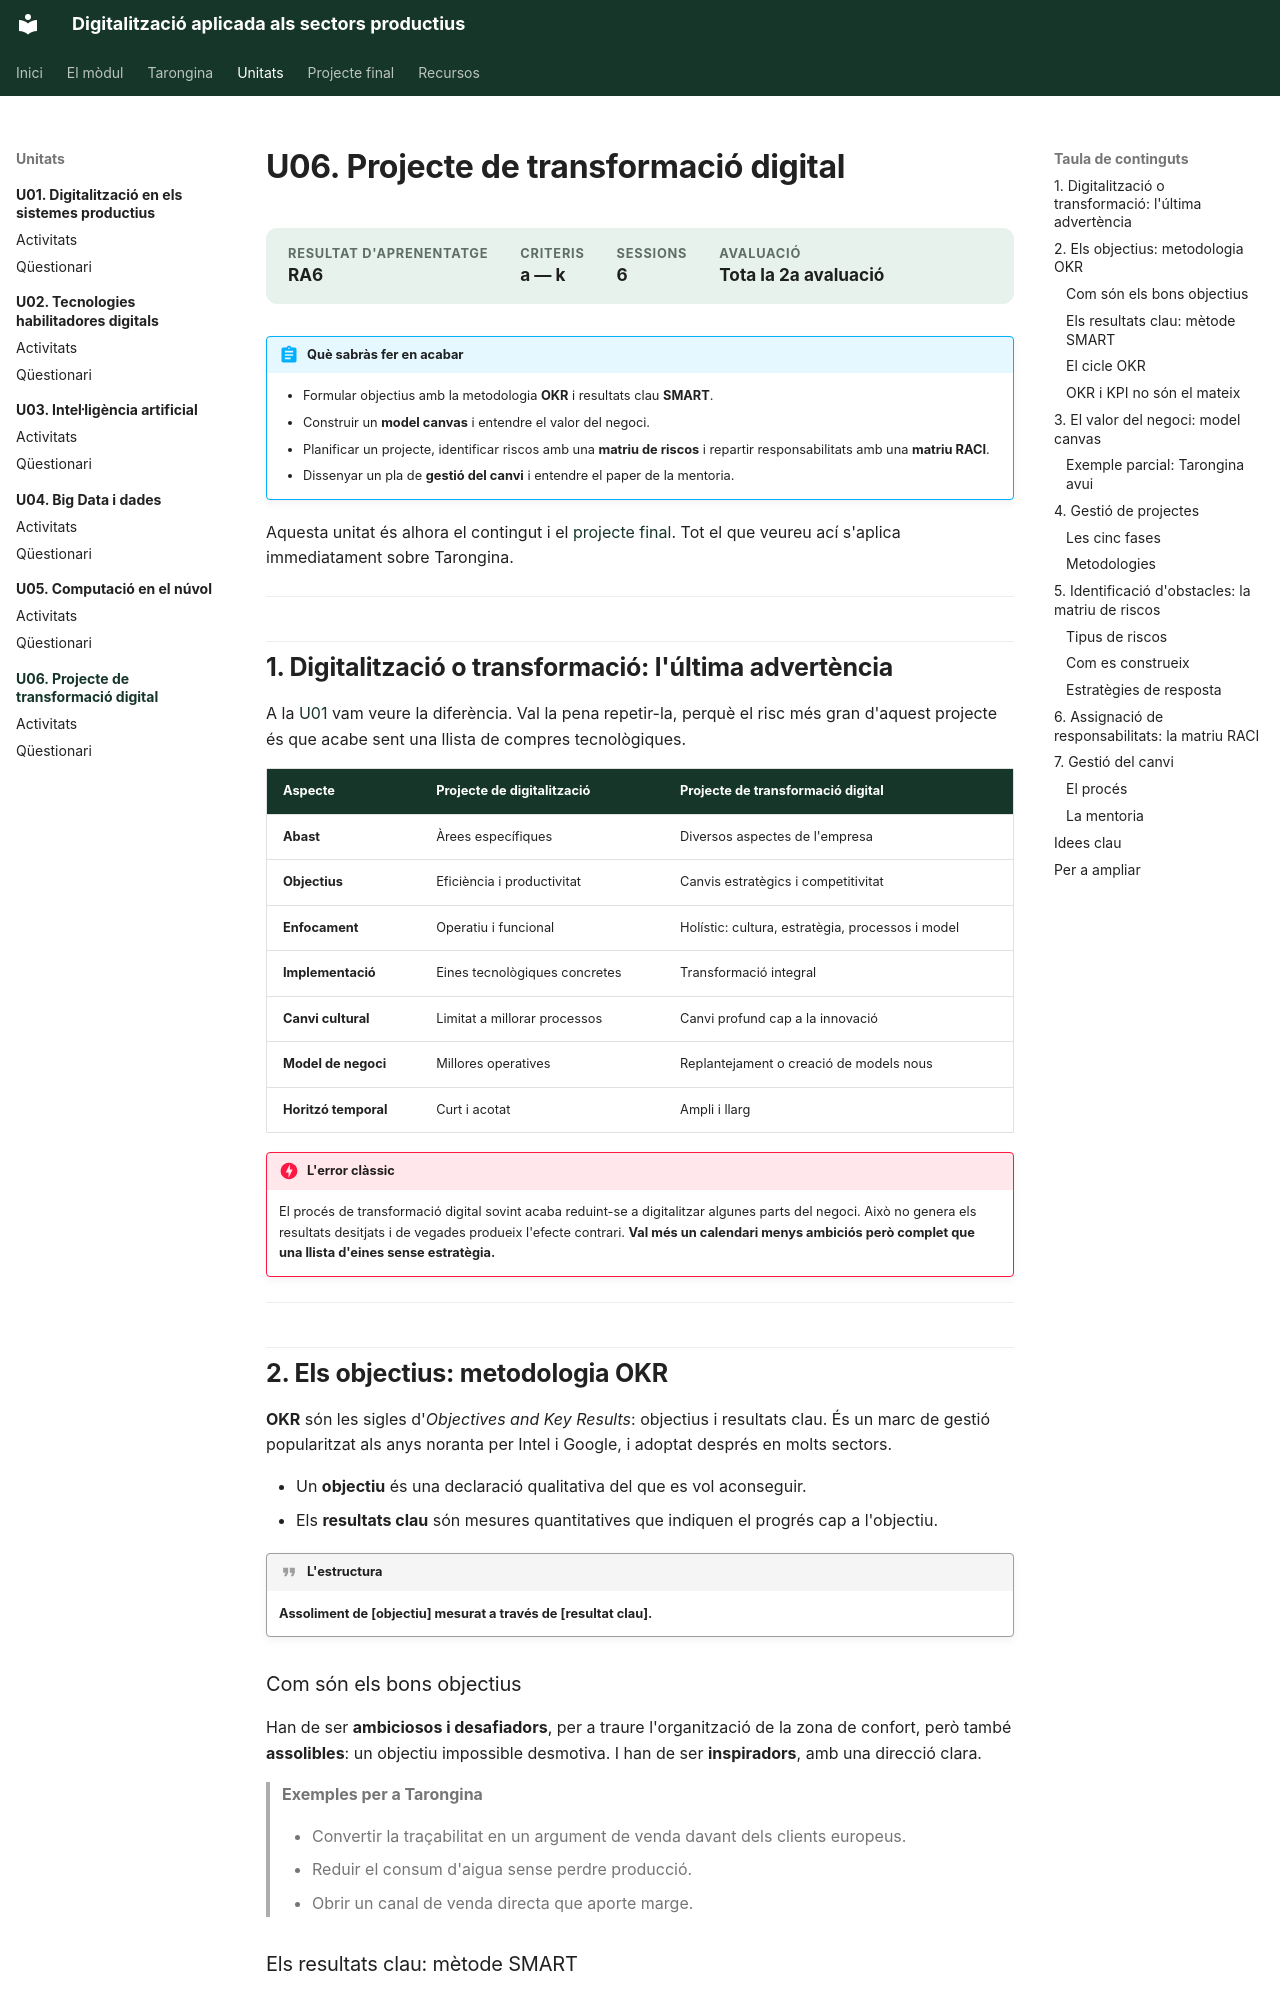

repository: samuelviel/digitalitzacio · page: u06/index.html · generator: mkdocs

# U06. Projecte de transformació digital

<div class="meta-unitat" markdown>
<div><span>Resultat d'aprenentatge</span><strong>RA6</strong></div>
<div><span>Criteris</span><strong>a — k</strong></div>
<div><span>Sessions</span><strong>6</strong></div>
<div><span>Avaluació</span><strong>Tota la 2a avaluació</strong></div>
</div>

!!! abstract "Què sabràs fer en acabar"
    - Formular objectius amb la metodologia **OKR** i resultats clau **SMART**.
    - Construir un **model canvas** i entendre el valor del negoci.
    - Planificar un projecte, identificar riscos amb una **matriu de riscos** i repartir
      responsabilitats amb una **matriu RACI**.
    - Dissenyar un pla de **gestió del canvi** i entendre el paper de la mentoria.

Aquesta unitat és alhora el contingut i el [projecte final](../projecte/index.md). Tot el
que veureu ací s'aplica immediatament sobre Tarongina.

---

## 1. Digitalització o transformació: l'última advertència

A la [U01](../u01/index.md) vam veure la diferència. Val la pena repetir-la, perquè el
risc més gran d'aquest projecte és que acabe sent una llista de compres tecnològiques.

| Aspecte | Projecte de digitalització | Projecte de transformació digital |
| --- | --- | --- |
| **Abast** | Àrees específiques | Diversos aspectes de l'empresa |
| **Objectius** | Eficiència i productivitat | Canvis estratègics i competitivitat |
| **Enfocament** | Operatiu i funcional | Holístic: cultura, estratègia, processos i model |
| **Implementació** | Eines tecnològiques concretes | Transformació integral |
| **Canvi cultural** | Limitat a millorar processos | Canvi profund cap a la innovació |
| **Model de negoci** | Millores operatives | Replantejament o creació de models nous |
| **Horitzó temporal** | Curt i acotat | Ampli i llarg |

!!! danger "L'error clàssic"
    El procés de transformació digital sovint acaba reduint-se a digitalitzar algunes
    parts del negoci. Això no genera els resultats desitjats i de vegades produeix
    l'efecte contrari. **Val més un calendari menys ambiciós però complet que una llista
    d'eines sense estratègia.**

---

## 2. Els objectius: metodologia OKR

**OKR** són les sigles d'*Objectives and Key Results*: objectius i resultats clau. És un
marc de gestió popularitzat als anys noranta per Intel i Google, i adoptat després en
molts sectors.

- Un **objectiu** és una declaració qualitativa del que es vol aconseguir.
- Els **resultats clau** són mesures quantitatives que indiquen el progrés cap a
  l'objectiu.

!!! quote "L'estructura"
    **Assoliment de [objectiu] mesurat a través de [resultat clau].**
